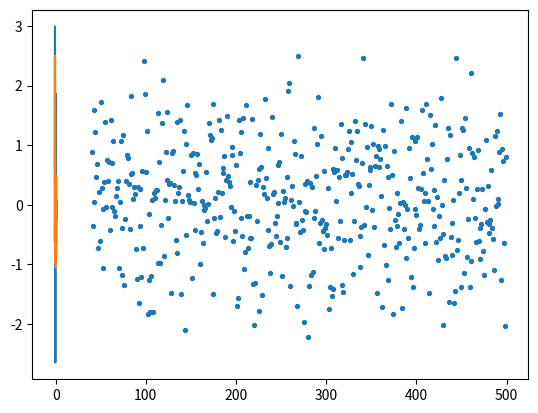

Reproduce this figure in Python.
import matplotlib.pyplot as plt
import math 
import numpy as np
import random

# 次元数など
xN = 3
yN = 1
term_num = 15       # 基底関数での説明変数一つ当たりの項数
batch_size = 10     # バッチ学習でのバッチの大きさ

# 正解の関数
def correct_func(x):
    # # 式 y = cos(dot(w, x))
    # # 重みを適当に決定
    # w = np.array([math.sin((i + 1) * 607.0 / 991.0) for i in range(xN)], dtype=float)
    # y = 10 * math.cos(0.5 * math.pi * np.dot(w, x))
    
    # 式 y = sin(x1) + sin(x2 + pi * i / xN) + ...
    y = 0
    for i in range(xN):
        y += math.sin((2 + 0.4 * i) *  math.pi * x[i] + math.pi * i / xN)
    return y

# 正解関数の描画 説明変数はx=0のみ
def plot_correct_func():
    # プロット
    count = 100
    plt_x = np.array([0] * count, dtype=float)
    plt_y = np.array([0] * count, dtype=float)
    for i in range(count):
        x = np.array([i * 0.02 - 1] * xN, dtype=float)
        y = correct_func(x)
        plt_x[i] = x[0]
        plt_y[i] = y
    plt.plot(plt_x, plt_y)

# 学習した関数の描画 説明変数はx=0のみ
def plot_learned_func(W):
    # プロット
    count = 100
    plt_x = np.array([0] * count, dtype=float)
    plt_y = np.array([0] * count, dtype=float)
    for i in range(count):
        x   = np.array([i * 0.02 - 1] * xN, dtype=float)
        phi = basis_func(x)
        y   = np.dot(W, phi)
        plt_x[i] = x[0]
        plt_y[i] = y
    plt.plot(plt_x, plt_y)

# 基底関数 xはベクトル
def basis_func(x):
    # 入力を結合する
    ret_vec  = [0] * (term_num * xN + 1)
    for i in range(xN):
        for j in range(term_num):
            # 多項式近似
            # ret_vec[3 * i + j] = x[i] ** (j + 1)
            # ガウス基底
            param = 2 / (term_num + 1)
            mu = param * (j + 0.5 - term_num / 2)
            s  = param
            ret_vec[3 * i + j] = math.exp(- ((x[i] - mu) ** 2) / (2 * (s ** 2)))

    # 最後にバイアスの項
    ret_vec[-1] = 1
    return np.array(ret_vec, dtype=float).T

# オンライン学習器 順方向
def online_func_forward(phi, W):
    # 式 y = Wφ
    return np.dot(W, phi)

# オンライン学習器 逆方向含む学習
def online_func_learning(phi, t, W):
    # ∇E = sum(tφ) - sum(wφ^2) + λw = sum((t - wφ)φ)
    # 式 W' = W + η(t - Wφ)φ
    # η = 1 / dot(φ, φ) なら η(t - Wφ)φ = (t - y) * φT / dot(φ, φ)
    y   = online_func_forward(phi, W)
    eta = 0.95 / np.dot(phi, phi)
    r   = 0.01 * W
    new_W = W + eta * (t - y) * phi - r
    return y, new_W

# 学習プロセス
def learning(W):
    # 学習回数の決定
    count = 10000
    # データ対の保存場所
    try_y    = np.array([0] * count, dtype=float)
    learn_y  = np.array([0] * count, dtype=float)
    teach_t  = np.array([0] * count, dtype=float)
    # 学習
    for i in range(count):
        # 入力と正解のデータを適当に生成
        x   = np.array([2 * random.random() - 1 for _ in range(xN)], dtype=float)
        phi = basis_func(x)
        t   = correct_func(x) + 0.1 * random.random()
        # 学習器に読ませる
        y, W = online_func_learning(phi, t, W)
        # データ対の保存
        try_y[i]   = y
        teach_t[i] = t
        learn_y[i] = online_func_forward(phi, W)
    # プロット
    # cutoff = 40
    # plt.scatter(np.array(range(cutoff, count)), ((teach_t - try_y))[cutoff:], s=8)
    # plt.show()
    # plt.scatter(np.array(range(count-100, count)), teach_t[count-100:], s=10)
    # plt.plot(np.array(range(count-100, count)), learn_y[count-100:], color="red")
    # plt.show()
    return W

# オンラインバッチ学習器 逆方向含む学習
def online_func_batch_learning(phi, t, W):
    y   = [ online_func_forward(phi[i], W)  for i in range(batch_size) ]
    eta = [ 1 / np.dot(phi[i], phi[i])    for i in range(batch_size) ]
    r   = 0.01 * W
    # バッチの総和
    sum_e = None
    for i in range(batch_size):
        if sum_e is None:
            sum_e = eta[i] * (t[i] - y[i]) * phi[i]
        else:
            sum_e += eta[i] * (t[i] - y[i]) * phi[i]
    # 更新
    new_W = W + 1 / batch_size * sum_e - r
    return y, new_W

# ミニバッチ学習プロセス
def batch_learning(W):
    # 学習回数の決定
    count = 500
    # データ対の保存場所
    try_y    = np.array([0] * count, dtype=float)
    learn_y  = np.array([0] * count, dtype=float)
    teach_t  = np.array([0] * count, dtype=float)
    # 学習
    for i in range(count):
        # 入力と正解のデータを適当に生成
        x   = [ np.array([2 * random.random() - 1 for _ in range(xN)], dtype=float) for _ in range(batch_size) ]
        phi = [ basis_func(x[i])                                                    for i in range(batch_size) ]
        t   = [ correct_func(x[i]) + 0 * random.random()                            for i in range(batch_size) ]
        # 学習器に読ませる
        y, W = online_func_batch_learning(phi, t, W)
        # データ対の保存
        try_y[i]   = y[0]
        teach_t[i] = t[0]
        learn_y[i] = online_func_forward(phi[0], W)
    # プロット
    cutoff = 40
    plt.scatter(np.array(range(cutoff, count)), ((teach_t - try_y))[cutoff:], s=8)
    plt.show()
    # plt.scatter(np.array(range(count-100, count)), teach_t[count-100:], s=10)
    # plt.plot(np.array(range(count-100, count)), learn_y[count-100:], color="red")
    # plt.show()
    return W

# 実行
if __name__ == "__main__":
    # 学習する重みWを用意して学習
    learn_W = np.array([random.random() for _ in range(xN * term_num + 1)], dtype=float)
    learn_W = batch_learning(learn_W)
    # 関数の概形表示
    plot_correct_func()
    plot_learned_func(learn_W)
    plt.show()
